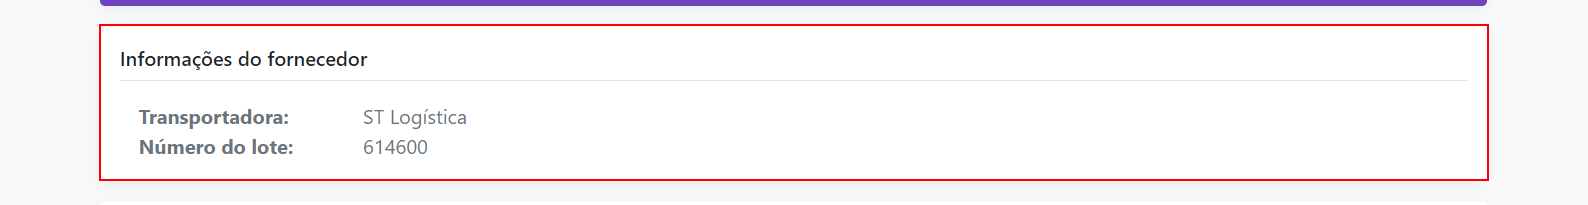
Workflow: CarregarPedidos

Step 1: Script - Extrair numero do lote on the element

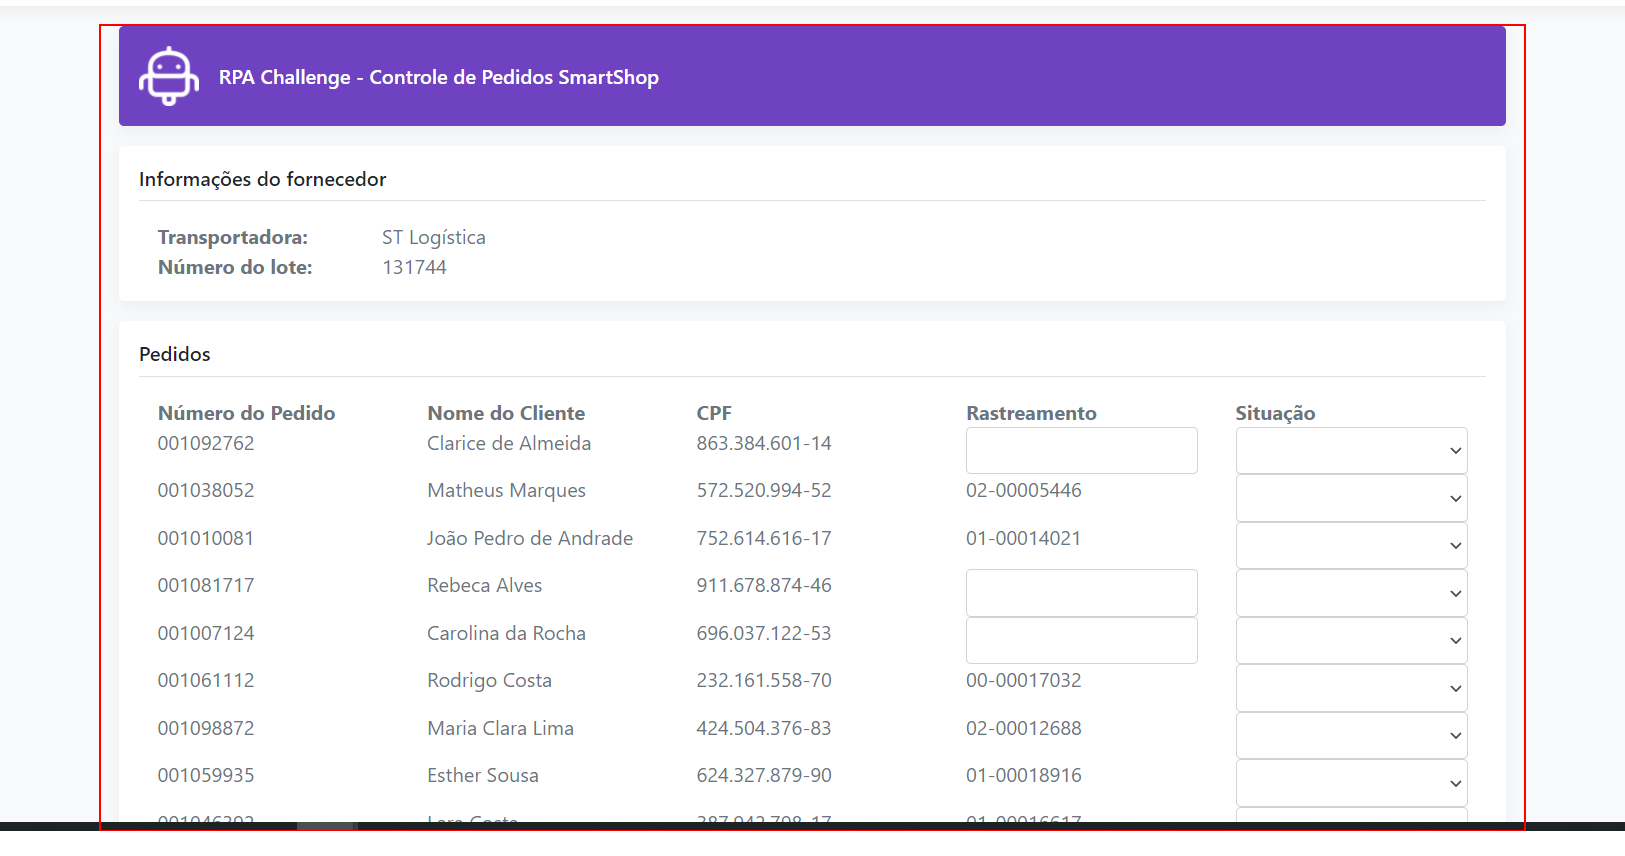
Step 2: get-text from the main